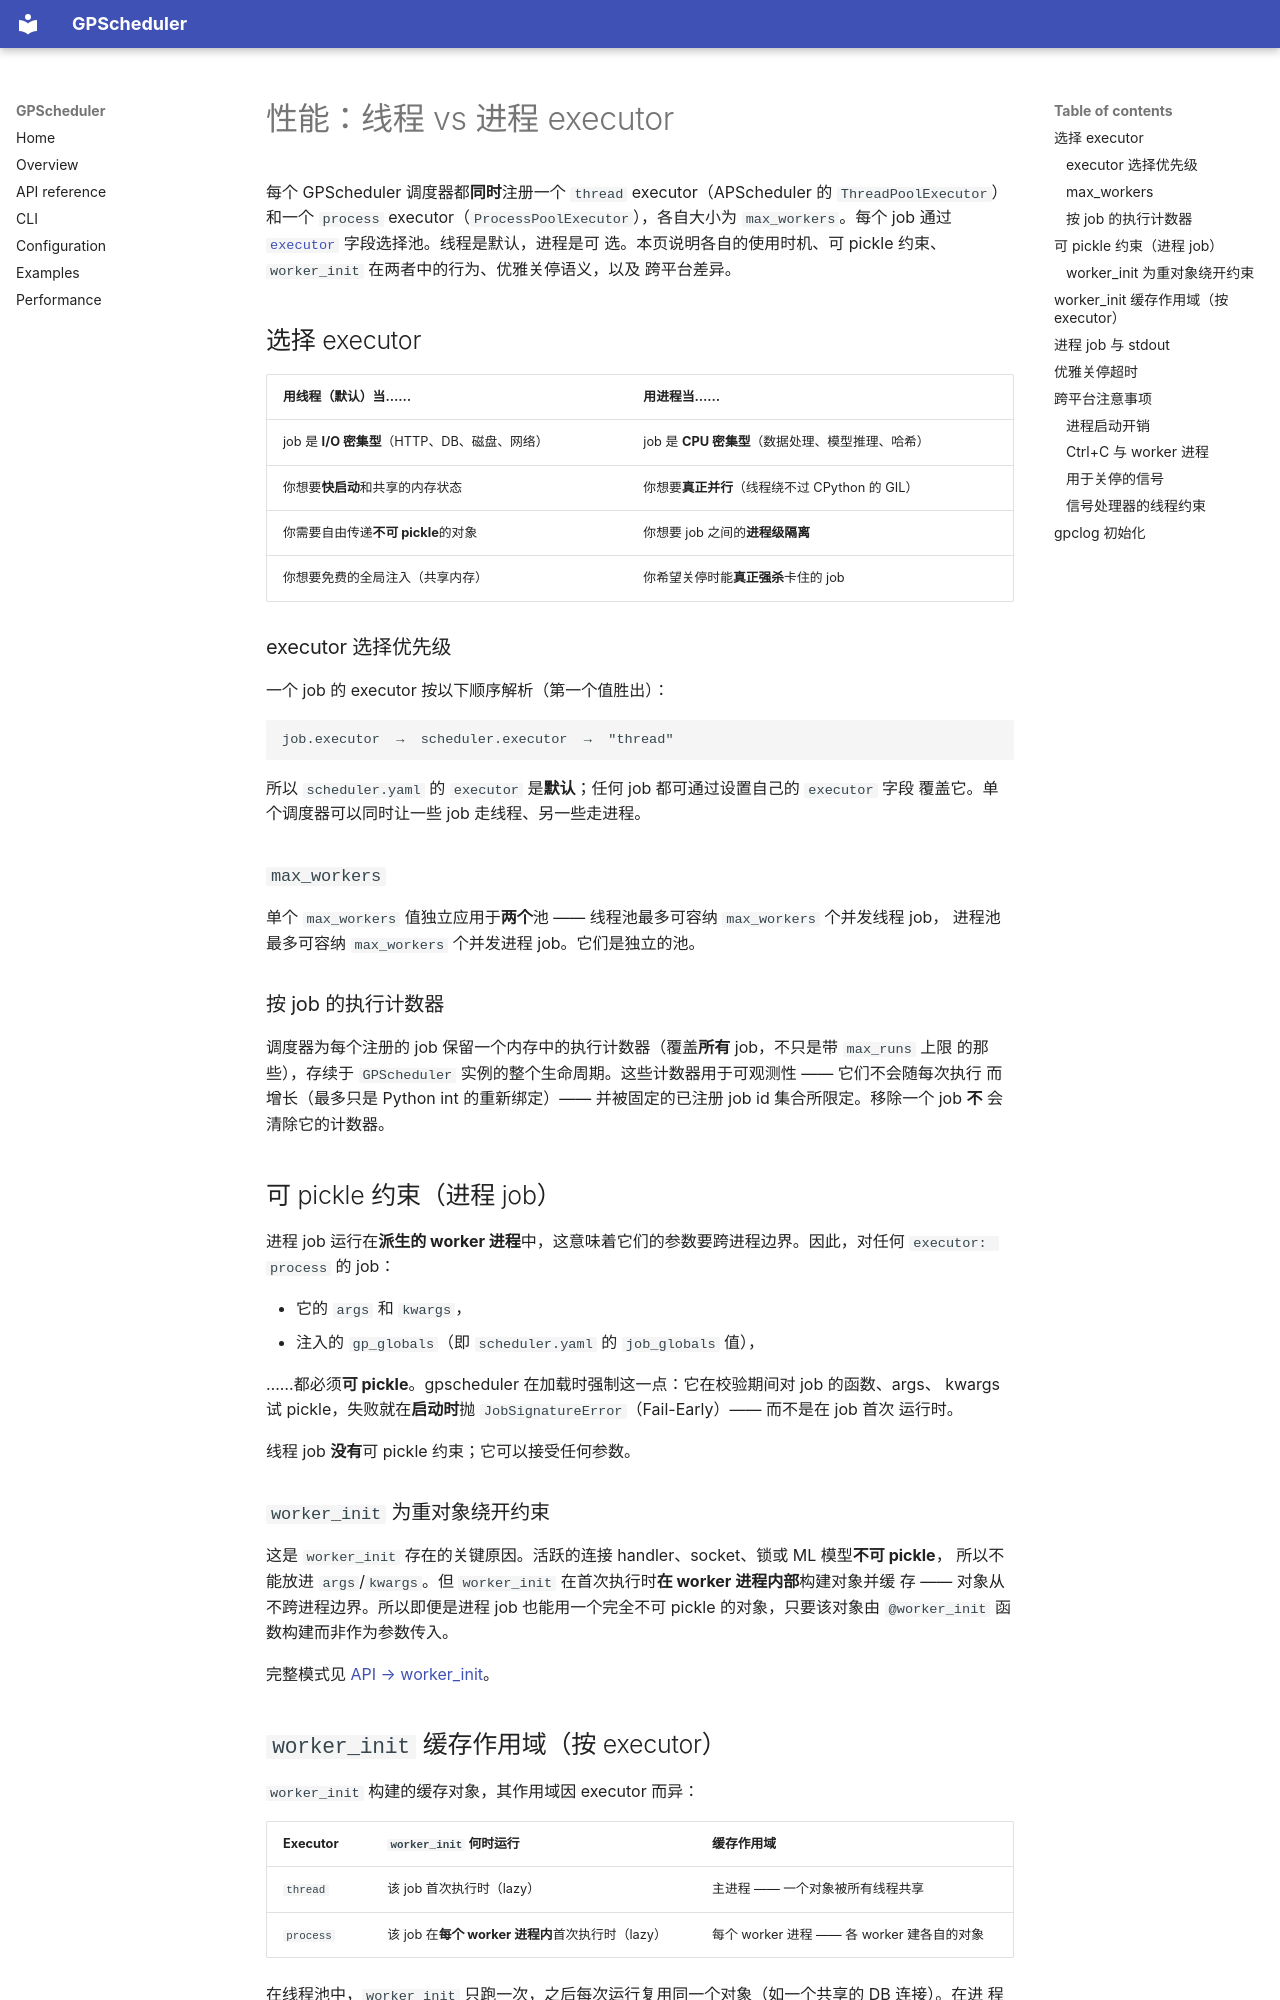

repository: LinnetCodes/gpscheduler · page: zh/performance/index.html · generator: mkdocs

# 性能：线程 vs 进程 executor

每个 GPScheduler 调度器都**同时**注册一个 `thread` executor（APScheduler 的
`ThreadPoolExecutor`）和一个 `process` executor（`ProcessPoolExecutor`），各自大小为
`max_workers`。每个 job 通过 [`executor`](api.md#gpjobconfig) 字段选择池。线程是默认，进程是可
选。本页说明各自的使用时机、可 pickle 约束、`worker_init` 在两者中的行为、优雅关停语义，以及
跨平台差异。

## 选择 executor

| **用线程**（默认）当…… | **用进程**当…… |
| --- | --- |
| job 是 **I/O 密集型**（HTTP、DB、磁盘、网络） | job 是 **CPU 密集型**（数据处理、模型推理、哈希） |
| 你想要**快启动**和共享的内存状态 | 你想要**真正并行**（线程绕不过 CPython 的 GIL） |
| 你需要自由传递**不可 pickle**的对象 | 你想要 job 之间的**进程级隔离** |
| 你想要免费的全局注入（共享内存） | 你希望关停时能**真正强杀**卡住的 job |

### executor 选择优先级

一个 job 的 executor 按以下顺序解析（第一个值胜出）：

```
job.executor  →  scheduler.executor  →  "thread"
```

所以 `scheduler.yaml` 的 `executor` 是**默认**；任何 job 都可通过设置自己的 `executor` 字段
覆盖它。单个调度器可以同时让一些 job 走线程、另一些走进程。

### `max_workers`

单个 `max_workers` 值独立应用于**两个**池 —— 线程池最多可容纳 `max_workers` 个并发线程 job，
进程池最多可容纳 `max_workers` 个并发进程 job。它们是独立的池。

### 按 job 的执行计数器

调度器为每个注册的 job 保留一个内存中的执行计数器（覆盖**所有** job，不只是带 `max_runs` 上限
的那些），存续于 `GPScheduler` 实例的整个生命周期。这些计数器用于可观测性 —— 它们不会随每次执行
而增长（最多只是 Python int 的重新绑定）—— 并被固定的已注册 job id 集合所限定。移除一个 job **不**
会清除它的计数器。

## 可 pickle 约束（进程 job）

进程 job 运行在**派生的 worker 进程**中，这意味着它们的参数要跨进程边界。因此，对任何
`executor: process` 的 job：

- 它的 `args` 和 `kwargs`，
- 注入的 `gp_globals`（即 `scheduler.yaml` 的 `job_globals` 值），

……都必须**可 pickle**。gpscheduler 在加载时强制这一点：它在校验期间对 job 的函数、args、
kwargs 试 pickle，失败就在**启动时**抛 `JobSignatureError`（Fail-Early）—— 而不是在 job 首次
运行时。

线程 job **没有**可 pickle 约束；它可以接受任何参数。

### `worker_init` 为重对象绕开约束

这是 `worker_init` 存在的关键原因。活跃的连接 handler、socket、锁或 ML 模型**不可 pickle**，
所以不能放进 `args`/`kwargs`。但 `worker_init` 在首次执行时**在 worker 进程内部**构建对象并缓
存 —— 对象从不跨进程边界。所以即便是进程 job 也能用一个完全不可 pickle 的对象，只要该对象由
`@worker_init` 函数构建而非作为参数传入。

完整模式见 [API → worker_init](api.md#worker_init)。

## `worker_init` 缓存作用域（按 executor）

`worker_init` 构建的缓存对象，其作用域因 executor 而异：

| Executor | `worker_init` 何时运行 | 缓存作用域 |
| --- | --- | --- |
| `thread` | 该 job 首次执行时（lazy） | 主进程 —— 一个对象被所有线程共享 |
| `process` | 该 job 在**每个 worker 进程内**首次执行时（lazy） | 每个 worker 进程 —— 各 worker 建各自的对象 |

在线程池中，`worker_init` 只跑一次，之后每次运行复用同一个对象（如一个共享的 DB 连接）。在进
程池中，每个 worker 进程在首次使用时独立构建自己的对象（如每个 worker 有自己的连接）。这是设
计使然：进程间无共享内存，所以每个 worker 都需要自己的。

gpscheduler 保证初始化器在每个执行上下文里只运行**一次**（内部用锁）。但返回的对象是否能在
**并发线程**间安全共享是你的责任。
